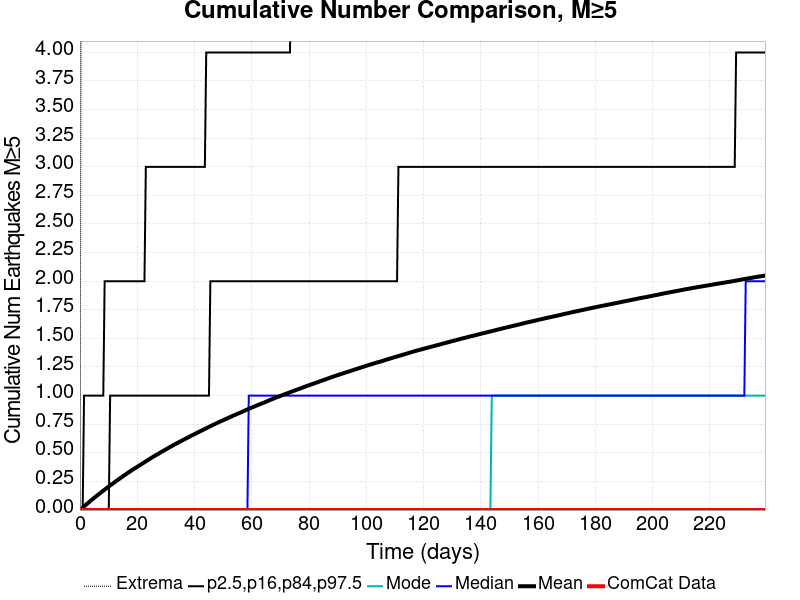

Source data for this figure (header and first rows):
Time (days), ComCat Data, Simulation Mean, Simulation Median, Simulation Mode, Simulation Minimum, Simulation Maximum, 2.5 %-ile, 16 %-ile, 84 %-ile, 97.5 %-ile
0.0, 0.0, 0.0, 0.0, 0.0, 0.0, 0.0, 0.0, 0.0, 0.0, 0.0
0.4795, 0.0, 0.01075, 0.0, 0.0, 0.0, 5.0, 0.0, 0.0, 0.0, 0.0
0.959, 0.0, 0.02147, 0.0, 0.0, 0.0, 10.0, 0.0, 0.0, 0.0, 0.0
1.438, 0.0, 0.03195, 0.0, 0.0, 0.0, 13.0, 0.0, 0.0, 0.0, 1.0
1.918, 0.0, 0.04233, 0.0, 0.0, 0.0, 13.0, 0.0, 0.0, 0.0, 1.0
2.397, 0.0, 0.05294, 0.0, 0.0, 0.0, 15.0, 0.0, 0.0, 0.0, 1.0
2.877, 0.0, 0.06286, 0.0, 0.0, 0.0, 15.0, 0.0, 0.0, 0.0, 1.0
3.356, 0.0, 0.07306, 0.0, 0.0, 0.0, 16.0, 0.0, 0.0, 0.0, 1.0
3.836, 0.0, 0.08325, 0.0, 0.0, 0.0, 17.0, 0.0, 0.0, 0.0, 1.0
4.315, 0.0, 0.09318, 0.0, 0.0, 0.0, 17.0, 0.0, 0.0, 0.0, 1.0
4.795, 0.0, 0.1032, 0.0, 0.0, 0.0, 17.0, 0.0, 0.0, 0.0, 1.0
5.274, 0.0, 0.1128, 0.0, 0.0, 0.0, 17.0, 0.0, 0.0, 0.0, 1.0
5.754, 0.0, 0.1223, 0.0, 0.0, 0.0, 17.0, 0.0, 0.0, 0.0, 1.0
6.233, 0.0, 0.1319, 0.0, 0.0, 0.0, 18.0, 0.0, 0.0, 0.0, 1.0
6.713, 0.0, 0.1416, 0.0, 0.0, 0.0, 18.0, 0.0, 0.0, 0.0, 1.0
7.192, 0.0, 0.1508, 0.0, 0.0, 0.0, 18.0, 0.0, 0.0, 0.0, 1.0
7.672, 0.0, 0.1605, 0.0, 0.0, 0.0, 19.0, 0.0, 0.0, 0.0, 1.0
8.151, 0.0, 0.1698, 0.0, 0.0, 0.0, 19.0, 0.0, 0.0, 0.0, 1.0
8.631, 0.0, 0.1784, 0.0, 0.0, 0.0, 19.0, 0.0, 0.0, 0.0, 2.0
9.11, 0.0, 0.188, 0.0, 0.0, 0.0, 19.0, 0.0, 0.0, 0.0, 2.0
9.59, 0.0, 0.1974, 0.0, 0.0, 0.0, 19.0, 0.0, 0.0, 0.0, 2.0
10.07, 0.0, 0.2059, 0.0, 0.0, 0.0, 19.0, 0.0, 0.0, 0.0, 2.0
10.55, 0.0, 0.215, 0.0, 0.0, 0.0, 19.0, 0.0, 0.0, 1.0, 2.0
11.03, 0.0, 0.2235, 0.0, 0.0, 0.0, 19.0, 0.0, 0.0, 1.0, 2.0
11.51, 0.0, 0.232, 0.0, 0.0, 0.0, 19.0, 0.0, 0.0, 1.0, 2.0
11.99, 0.0, 0.2412, 0.0, 0.0, 0.0, 19.0, 0.0, 0.0, 1.0, 2.0
12.47, 0.0, 0.25, 0.0, 0.0, 0.0, 20.0, 0.0, 0.0, 1.0, 2.0
12.95, 0.0, 0.2586, 0.0, 0.0, 0.0, 20.0, 0.0, 0.0, 1.0, 2.0
13.43, 0.0, 0.267, 0.0, 0.0, 0.0, 21.0, 0.0, 0.0, 1.0, 2.0
13.9, 0.0, 0.2758, 0.0, 0.0, 0.0, 21.0, 0.0, 0.0, 1.0, 2.0
14.38, 0.0, 0.2846, 0.0, 0.0, 0.0, 21.0, 0.0, 0.0, 1.0, 2.0
14.86, 0.0, 0.2929, 0.0, 0.0, 0.0, 21.0, 0.0, 0.0, 1.0, 2.0
15.34, 0.0, 0.3009, 0.0, 0.0, 0.0, 21.0, 0.0, 0.0, 1.0, 2.0
15.82, 0.0, 0.3088, 0.0, 0.0, 0.0, 21.0, 0.0, 0.0, 1.0, 2.0
16.3, 0.0, 0.3169, 0.0, 0.0, 0.0, 21.0, 0.0, 0.0, 1.0, 2.0
16.78, 0.0, 0.3256, 0.0, 0.0, 0.0, 21.0, 0.0, 0.0, 1.0, 2.0
17.26, 0.0, 0.3338, 0.0, 0.0, 0.0, 21.0, 0.0, 0.0, 1.0, 2.0
17.74, 0.0, 0.3416, 0.0, 0.0, 0.0, 21.0, 0.0, 0.0, 1.0, 2.0
18.22, 0.0, 0.3497, 0.0, 0.0, 0.0, 21.0, 0.0, 0.0, 1.0, 2.0
18.7, 0.0, 0.3572, 0.0, 0.0, 0.0, 21.0, 0.0, 0.0, 1.0, 2.0
19.18, 0.0, 0.3648, 0.0, 0.0, 0.0, 21.0, 0.0, 0.0, 1.0, 2.0
19.66, 0.0, 0.3722, 0.0, 0.0, 0.0, 21.0, 0.0, 0.0, 1.0, 2.0
20.14, 0.0, 0.3799, 0.0, 0.0, 0.0, 21.0, 0.0, 0.0, 1.0, 2.0
20.62, 0.0, 0.3875, 0.0, 0.0, 0.0, 21.0, 0.0, 0.0, 1.0, 2.0
21.1, 0.0, 0.3951, 0.0, 0.0, 0.0, 21.0, 0.0, 0.0, 1.0, 2.0
21.58, 0.0, 0.4031, 0.0, 0.0, 0.0, 21.0, 0.0, 0.0, 1.0, 2.0
22.06, 0.0, 0.4103, 0.0, 0.0, 0.0, 21.0, 0.0, 0.0, 1.0, 2.0
22.54, 0.0, 0.4179, 0.0, 0.0, 0.0, 21.0, 0.0, 0.0, 1.0, 2.0
23.01, 0.0, 0.4257, 0.0, 0.0, 0.0, 21.0, 0.0, 0.0, 1.0, 3.0
23.49, 0.0, 0.4331, 0.0, 0.0, 0.0, 21.0, 0.0, 0.0, 1.0, 3.0
23.97, 0.0, 0.441, 0.0, 0.0, 0.0, 21.0, 0.0, 0.0, 1.0, 3.0
24.45, 0.0, 0.4485, 0.0, 0.0, 0.0, 21.0, 0.0, 0.0, 1.0, 3.0
24.93, 0.0, 0.4557, 0.0, 0.0, 0.0, 21.0, 0.0, 0.0, 1.0, 3.0
25.41, 0.0, 0.4631, 0.0, 0.0, 0.0, 21.0, 0.0, 0.0, 1.0, 3.0
25.89, 0.0, 0.4705, 0.0, 0.0, 0.0, 24.0, 0.0, 0.0, 1.0, 3.0
26.37, 0.0, 0.4775, 0.0, 0.0, 0.0, 24.0, 0.0, 0.0, 1.0, 3.0
26.85, 0.0, 0.4844, 0.0, 0.0, 0.0, 24.0, 0.0, 0.0, 1.0, 3.0
27.33, 0.0, 0.4907, 0.0, 0.0, 0.0, 24.0, 0.0, 0.0, 1.0, 3.0
27.81, 0.0, 0.498, 0.0, 0.0, 0.0, 24.0, 0.0, 0.0, 1.0, 3.0
28.29, 0.0, 0.5054, 0.0, 0.0, 0.0, 24.0, 0.0, 0.0, 1.0, 3.0
... 440 more rows
